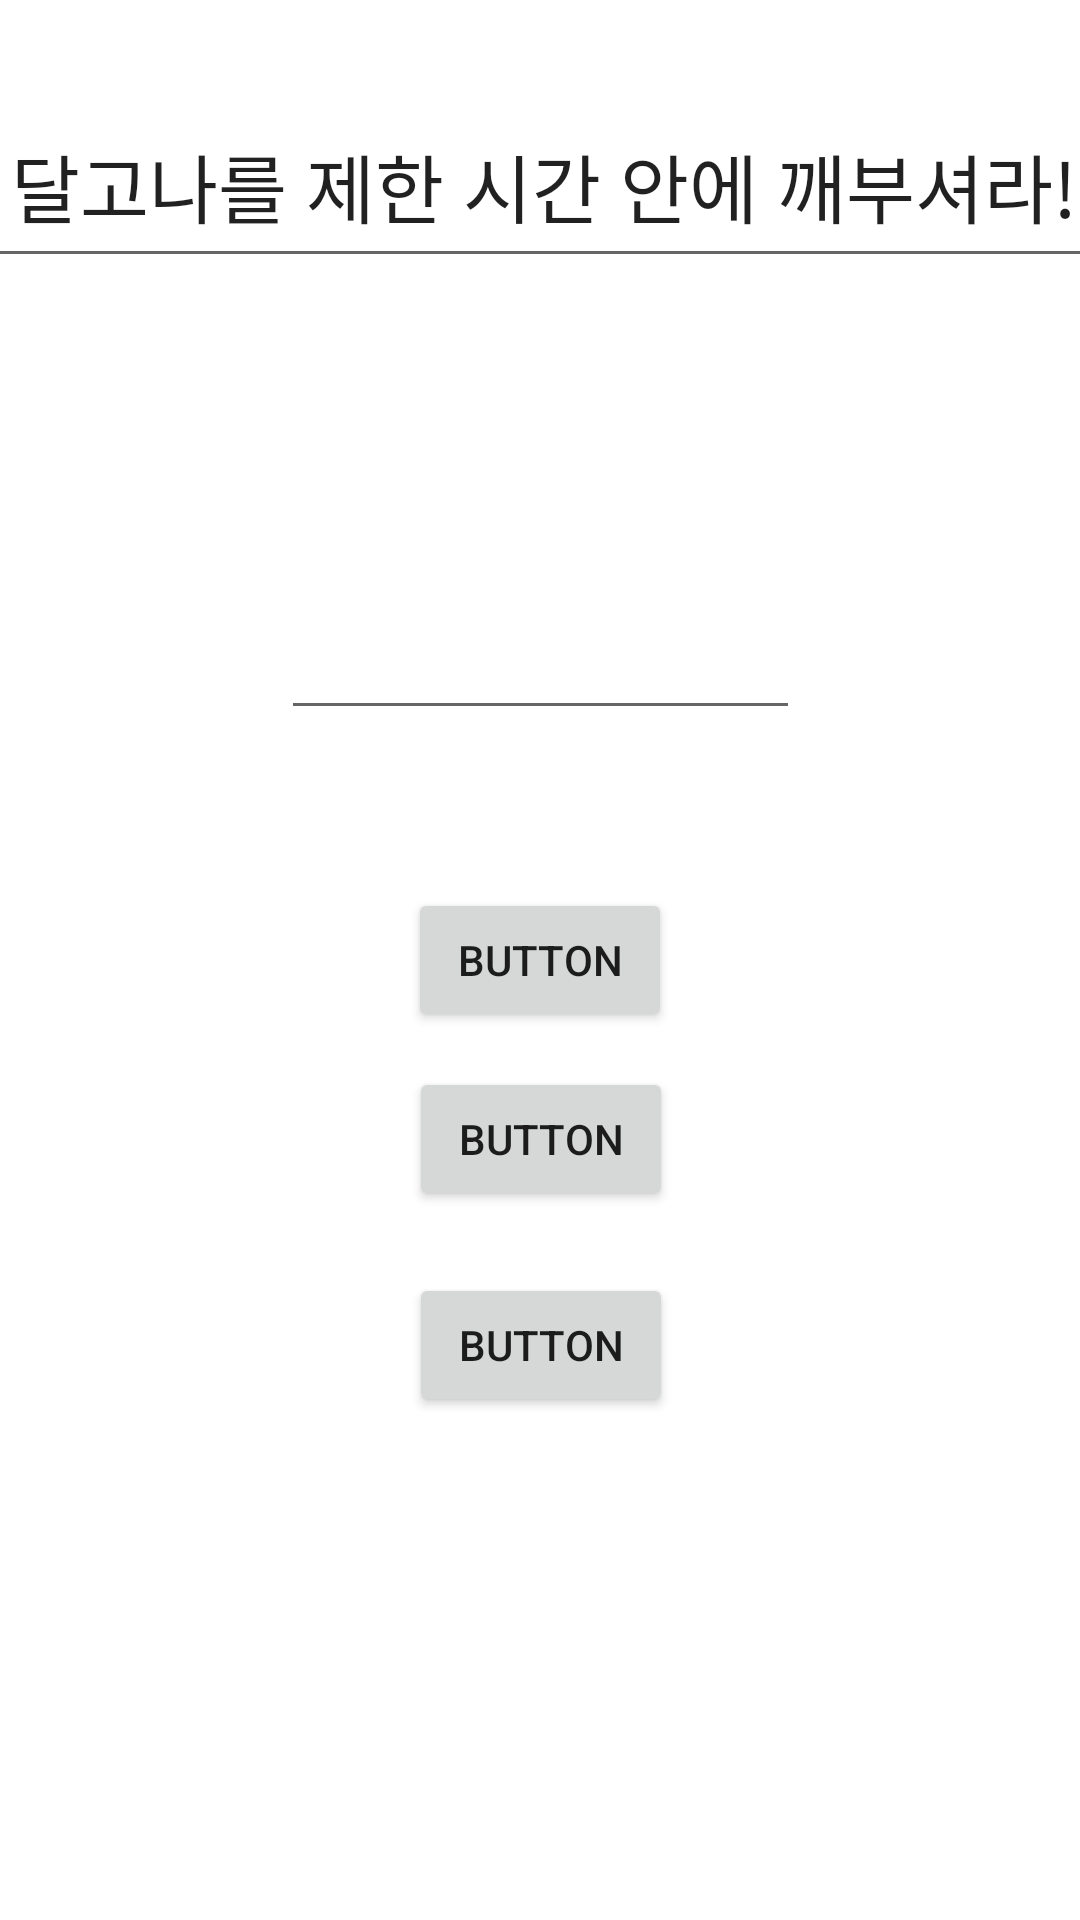

Layout XML and referenced resources for this Android screen:
<!-- AndroidManifest.xml: application theme Theme.TEAMPROJECT4 -->
<!-- res/layout/select_level.xml -->
<?xml version="1.0" encoding="utf-8"?>
<androidx.constraintlayout.widget.ConstraintLayout xmlns:android="http://schemas.android.com/apk/res/android"
    xmlns:app="http://schemas.android.com/apk/res-auto"
    xmlns:tools="http://schemas.android.com/tools"
    android:layout_width="match_parent"
    android:layout_height="match_parent">

    <EditText
        android:id="@+id/editTextTextMultiLine"
        android:layout_width="376dp"
        android:layout_height="59dp"
        android:ems="10"
        android:gravity="start|top"
        android:inputType="textMultiLine"
        android:text="달고나를 제한 시간 안에 깨부셔라!"
        android:textAlignment="center"
        android:textSize="25sp"
        app:layout_constraintBottom_toBottomOf="parent"
        app:layout_constraintEnd_toEndOf="parent"
        app:layout_constraintHorizontal_bias="0.457"
        app:layout_constraintStart_toStartOf="parent"
        app:layout_constraintTop_toTopOf="parent"
        app:layout_constraintVertical_bias="0.058"
        tools:ignore="RtlCompat" />

    <EditText
        android:id="@+id/editTextTextMultiLine2"
        android:layout_width="173dp"
        android:layout_height="53dp"
        android:ems="10"
        android:gravity="start|top"
        android:inputType="textMultiLine"
        app:layout_constraintBottom_toBottomOf="parent"
        app:layout_constraintEnd_toEndOf="parent"
        app:layout_constraintStart_toStartOf="parent"
        app:layout_constraintTop_toTopOf="parent"
        app:layout_constraintVertical_bias="0.324"
        tools:text="난이도를 선택하세요" />

    <Button
        android:id="@+id/button3"
        android:layout_width="wrap_content"
        android:layout_height="wrap_content"
        android:text="Button"
        app:layout_constraintBottom_toBottomOf="parent"
        app:layout_constraintEnd_toEndOf="parent"
        app:layout_constraintStart_toStartOf="parent"
        app:layout_constraintTop_toTopOf="parent" />

    <Button
        android:id="@+id/button4"
        android:layout_width="wrap_content"
        android:layout_height="wrap_content"
        android:text="Button"
        app:layout_constraintBottom_toBottomOf="parent"
        app:layout_constraintEnd_toEndOf="parent"
        app:layout_constraintHorizontal_bias="0.501"
        app:layout_constraintStart_toStartOf="parent"
        app:layout_constraintTop_toTopOf="parent"
        app:layout_constraintVertical_bias="0.601" />

    <Button
        android:id="@+id/button5"
        android:layout_width="wrap_content"
        android:layout_height="wrap_content"
        android:text="Button"
        app:layout_constraintBottom_toBottomOf="parent"
        app:layout_constraintEnd_toEndOf="parent"
        app:layout_constraintHorizontal_bias="0.501"
        app:layout_constraintStart_toStartOf="parent"
        app:layout_constraintTop_toTopOf="parent"
        app:layout_constraintVertical_bias="0.717" />

</androidx.constraintlayout.widget.ConstraintLayout>
<!-- resources referenced by this layout -->
<resources>
  <style name="Theme.TEAMPROJECT4" parent="Theme.MaterialComponents.DayNight.DarkActionBar">
          
          <item name="colorPrimary">#CF517B</item>
          <item name="colorPrimaryVariant">@color/black</item>
          <item name="colorOnPrimary">@color/white</item>
          
          <item name="colorSecondary">@color/teal_200</item>
          <item name="colorSecondaryVariant">@color/teal_700</item>
          <item name="colorOnSecondary">@color/black</item>
          
          <item name="android:statusBarColor" tools:targetApi="l">?attr/colorPrimaryVariant</item>
          
      </style>
  <!-- not gathered from this repository: default colours our renderer supplied (Android Studio template values) -->
  <color name="teal_200">#FF03DAC5</color>
  <color name="teal_700">#FF018786</color>
  <color name="black">#FF000000</color>
  <color name="white">#FFFFFFFF</color>
</resources>
